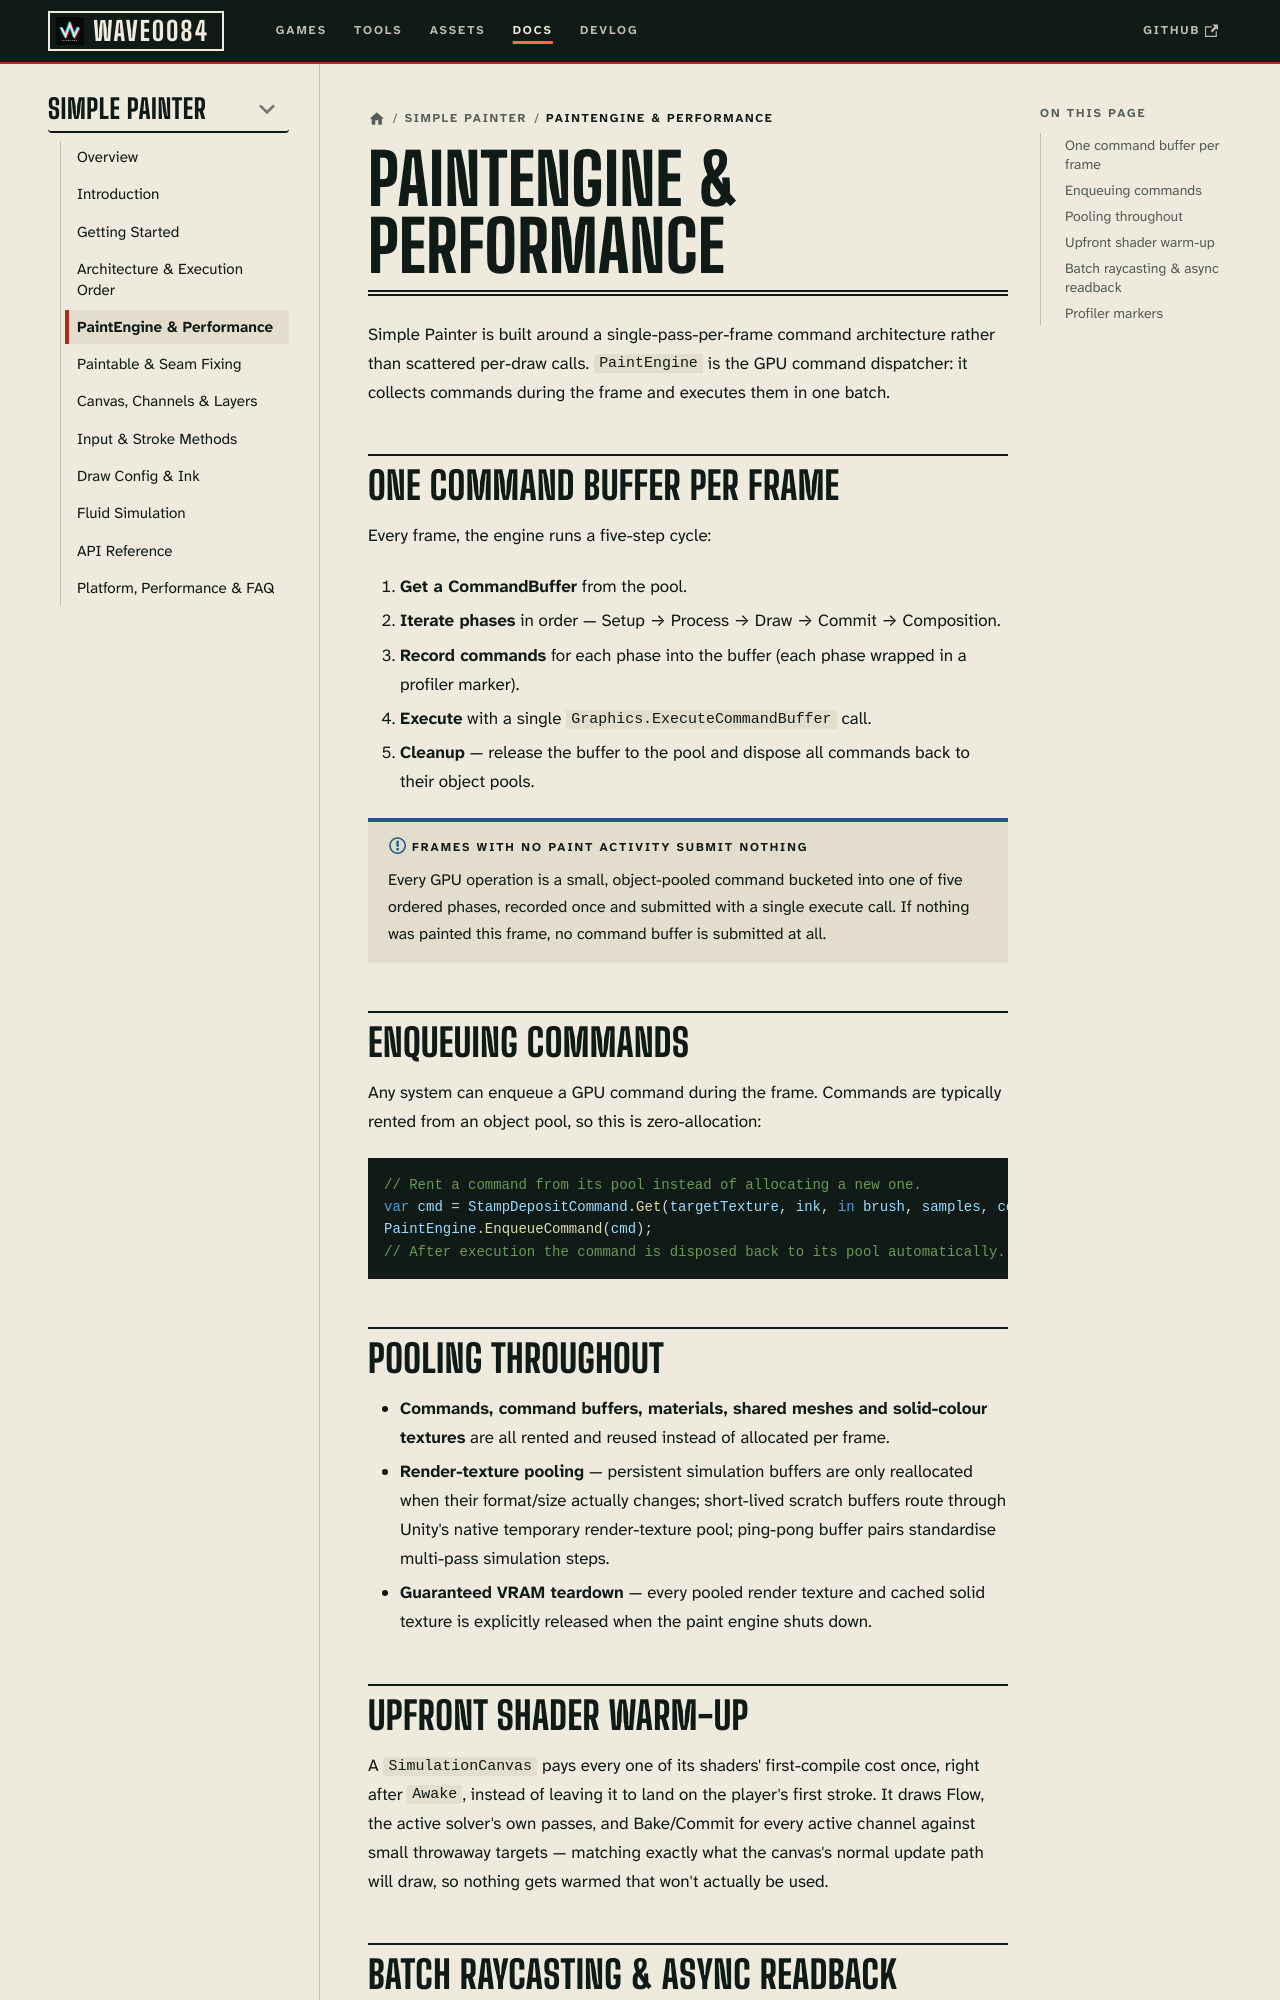

repository: deepwavegame/deepwavegame.github.io · page: docs/tools/simple-painter/paint-engine.html · generator: docusaurus

---
id: paint-engine
title: PaintEngine & Performance
sidebar_position: 5
description: PaintEngine records every GPU paint operation into one pooled command buffer per frame, bucketed into five ordered phases, with object pooling, upfront shader warm-up, Job System raycasting and async GPU readback.
keywords:
  - paint engine unity
  - command buffer pool
  - zero allocation painting
  - gpu paint pipeline
---

# PaintEngine & Performance

Simple Painter is built around a single-pass-per-frame command architecture rather than
scattered per-draw calls. `PaintEngine` is the GPU command dispatcher: it collects
commands during the frame and executes them in one batch.

## One command buffer per frame

Every frame, the engine runs a five-step cycle:

1. **Get a CommandBuffer** from the pool.
2. **Iterate phases** in order — Setup → Process → Draw → Commit → Composition.
3. **Record commands** for each phase into the buffer (each phase wrapped in a profiler marker).
4. **Execute** with a single `Graphics.ExecuteCommandBuffer` call.
5. **Cleanup** — release the buffer to the pool and dispose all commands back to their object pools.

```mermaid
graph LR
    A["CommandBufferPool.Get()"] --> B["Setup"]
    B --> C["Process"]
    C --> D["Draw"]
    D --> E["Commit"]
    E --> F["Composition"]
    F --> G["Graphics.ExecuteCommandBuffer"]
    G --> H["Pool.Release() + dispose"]
```

:::info Frames with no paint activity submit nothing
Every GPU operation is a small, object-pooled command bucketed into one of five ordered
phases, recorded once and submitted with a single execute call. If nothing was painted
this frame, no command buffer is submitted at all.
:::

## Enqueuing commands

Any system can enqueue a GPU command during the frame. Commands are typically rented from
an object pool, so this is zero-allocation:

```csharp
// Rent a command from its pool instead of allocating a new one.
var cmd = StampDepositCommand.Get(targetTexture, ink, in brush, samples, context, in surface);
PaintEngine.EnqueueCommand(cmd);
// After execution the command is disposed back to its pool automatically.
```
